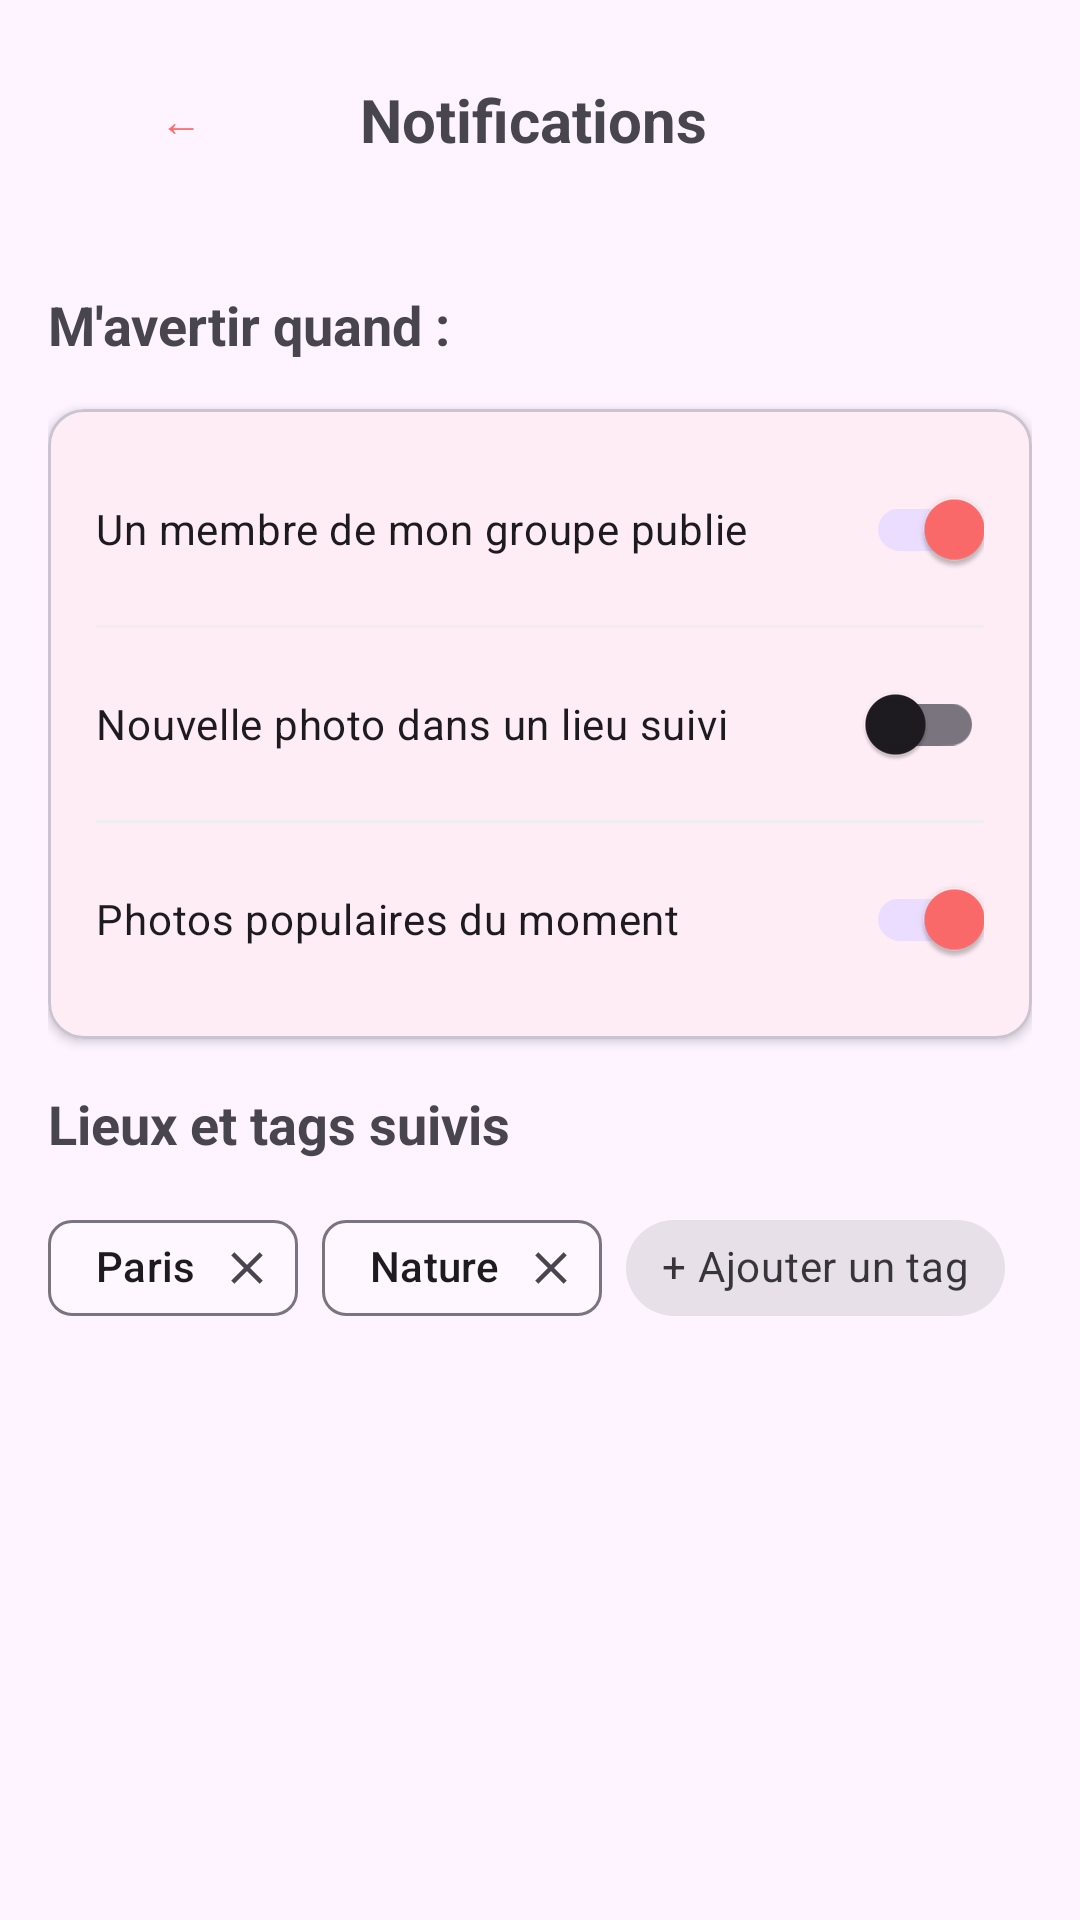

Reconstruct the res/layout file that produces this screen, plus the resources it refers to.
<!-- AndroidManifest.xml: application theme Theme.Traveling -->
<!-- res/layout/ts_activity_notifications.xml -->
<?xml version="1.0" encoding="utf-8"?>

<LinearLayout xmlns:android="http://schemas.android.com/apk/res/android"
    xmlns:app="http://schemas.android.com/apk/res-auto"
    android:layout_width="match_parent"
    android:layout_height="match_parent"
    android:orientation="vertical"
    android:background="@color/bg_gradient"
    android:fitsSystemWindows="true">

    <LinearLayout
        android:layout_width="match_parent"
        android:layout_height="wrap_content"
        android:orientation="horizontal"
        android:padding="16dp"
        android:gravity="center_vertical">

        <Button
            android:id="@+id/btn_back"
            android:layout_width="wrap_content"
            android:layout_height="wrap_content"
            android:text="←"
            style="@style/Widget.MaterialComponents.Button.OutlinedButton"/>

        <TextView
            android:layout_width="wrap_content"
            android:layout_height="wrap_content"
            android:text="Notifications"
            android:textSize="20sp"
            android:textStyle="bold"
            android:layout_marginStart="16dp"/>
    </LinearLayout>

    <ScrollView
        android:layout_width="match_parent"
        android:layout_height="match_parent">

        <LinearLayout
            android:layout_width="match_parent"
            android:layout_height="wrap_content"
            android:orientation="vertical"
            android:padding="16dp">

            <TextView
                android:layout_width="wrap_content"
                android:layout_height="wrap_content"
                android:text="M'avertir quand :"
                android:textSize="18sp"
                android:textStyle="bold"
                android:layout_marginBottom="16dp"/>

            <com.google.android.material.card.MaterialCardView
                android:layout_width="match_parent"
                android:layout_height="wrap_content"
                app:cardCornerRadius="12dp"
                app:cardElevation="2dp"
                android:layout_marginBottom="16dp">

                <LinearLayout
                    android:layout_width="match_parent"
                    android:layout_height="wrap_content"
                    android:orientation="vertical"
                    android:padding="16dp">

                    <com.google.android.material.switchmaterial.SwitchMaterial
                        android:id="@+id/switch_group_post"
                        android:layout_width="match_parent"
                        android:layout_height="wrap_content"
                        android:text="Un membre de mon groupe publie"
                        android:checked="true"/>

                    <View
                        android:layout_width="match_parent"
                        android:layout_height="1dp"
                        android:background="#EEE"
                        android:layout_marginVertical="8dp"/>

                    <com.google.android.material.switchmaterial.SwitchMaterial
                        android:id="@+id/switch_new_location"
                        android:layout_width="match_parent"
                        android:layout_height="wrap_content"
                        android:text="Nouvelle photo dans un lieu suivi"
                        android:checked="false"/>

                    <View
                        android:layout_width="match_parent"
                        android:layout_height="1dp"
                        android:background="#EEE"
                        android:layout_marginVertical="8dp"/>

                    <com.google.android.material.switchmaterial.SwitchMaterial
                        android:id="@+id/switch_trending"
                        android:layout_width="match_parent"
                        android:layout_height="wrap_content"
                        android:text="Photos populaires du moment"
                        android:checked="true"/>
                </LinearLayout>
            </com.google.android.material.card.MaterialCardView>

            <TextView
                android:layout_width="wrap_content"
                android:layout_height="wrap_content"
                android:text="Lieux et tags suivis"
                android:textSize="18sp"
                android:textStyle="bold"
                android:layout_marginBottom="12dp"/>

            <com.google.android.material.chip.ChipGroup
                android:id="@+id/chip_group_followed"
                android:layout_width="match_parent"
                android:layout_height="wrap_content"
                app:chipSpacingHorizontal="8dp">

                <com.google.android.material.chip.Chip
                    android:layout_width="wrap_content"
                    android:layout_height="wrap_content"
                    android:text="Paris"
                    app:closeIconVisible="true"/>

                <com.google.android.material.chip.Chip
                    android:layout_width="wrap_content"
                    android:layout_height="wrap_content"
                    android:text="Nature"
                    app:closeIconVisible="true"/>

                <com.google.android.material.chip.Chip
                    android:layout_width="wrap_content"
                    android:layout_height="wrap_content"
                    android:text="+ Ajouter un tag"
                    style="@style/Widget.MaterialComponents.Chip.Action"/>
            </com.google.android.material.chip.ChipGroup>

        </LinearLayout>
    </ScrollView>
</LinearLayout>
<!-- resources referenced by this layout -->
<resources>
  <color name="bg_gradient">#FDF4FF</color>
  <style name="Theme.Traveling" parent="Base.Theme.Traveling">
          <item name="colorPrimary">#FF6B6B</item>
          <item name="colorPrimaryVariant">#FF6B6B</item>
          <item name="colorOnPrimary">@color/white</item>
          <item name="colorSecondary">@color/gray_600</item>
          <item name="colorOnSecondary">@color/white</item>
          <item name="android:statusBarColor">#FF6B6B</item>
          <item name="windowNoTitle">true</item>
          <item name="windowActionBar">false</item>
      </style>
  <style name="Base.Theme.Traveling" parent="Theme.Material3.DayNight.NoActionBar">
          
          
      </style>
  <color name="white">#FFFFFFFF</color>
  <color name="gray_600">#4B5563</color>
</resources>
